Image classification data set "proyecto_residuos" (Jesus22082204/IA_RESIDUOS_CAMARA on GitHub). Class labels (6): cardboard, glass, metal, paper, plastic, trash.

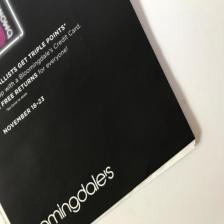
Label: paper

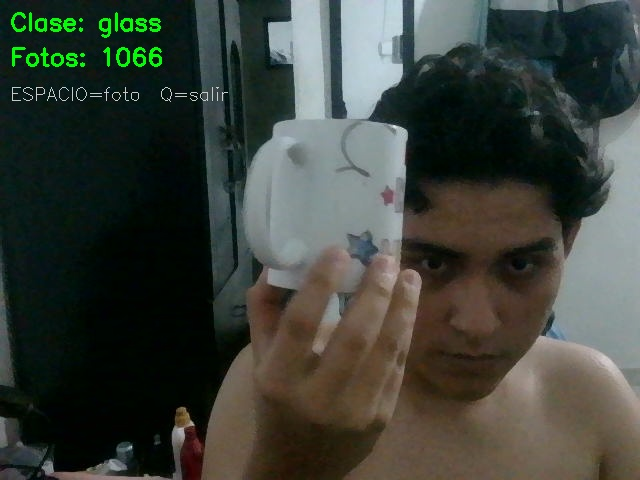
Label: glass

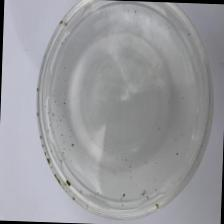
Label: plastic

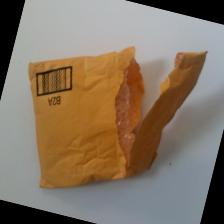
Label: trash

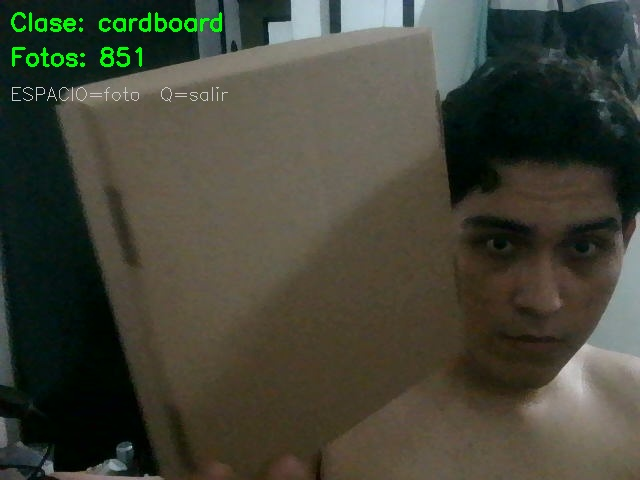
Label: cardboard

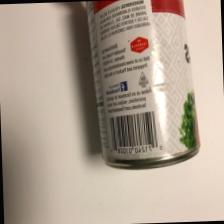
Label: metal
